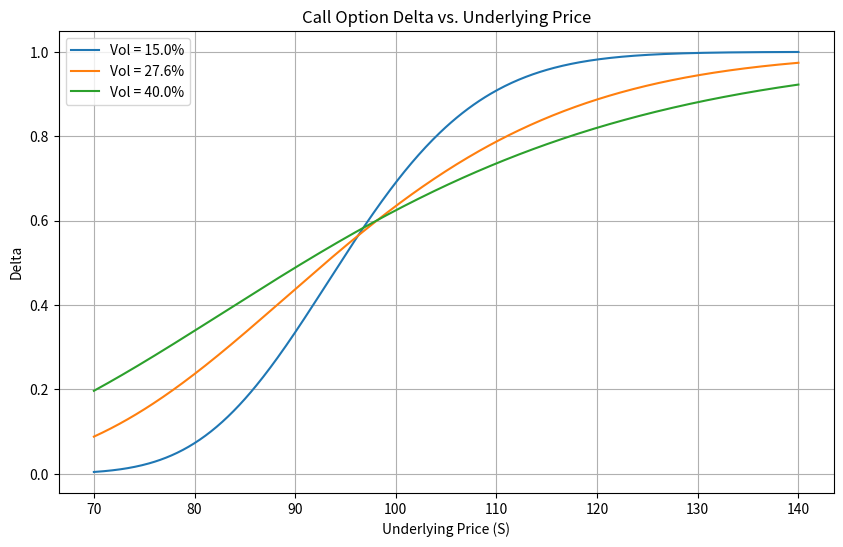

The script that saved this image:
import numpy as np
import matplotlib.pyplot as plt
from scipy.stats import norm
import os

# ================= 可调参数 =================
K = 97.5                          # 行权价
r = 0.043                         # 利率
T = 0.58                          # 剩余期限（年）
S_min, S_max = 70, 140            # 标的价格范围
# 波动率参数（修改此列表即可调整绘制的波动率线条及数量）
volatilities = [0.15, 0.276, 0.40] 
# ============================================

def call_delta(S, K, T, r, sigma):
    """计算欧式看涨期权的Delta"""
    d1 = (np.log(S / K) + (r + 0.5 * sigma**2) * T) / (sigma * np.sqrt(T))
    return norm.cdf(d1)

# 1. 计算标的等于110、波动率27.6%时的delta
S_target = 110
sigma_target = 0.276
delta_at_s110 = float(call_delta(S_target, K, T, r, sigma_target))

# 2. 生成标的价序列并绘图
S_range = np.linspace(S_min, S_max, 500)

plt.figure(figsize=(10, 6))

for sigma in volatilities:
    deltas = call_delta(S_range, K, T, r, sigma)
    plt.plot(S_range, deltas, label=f'Vol = {sigma*100:.1f}%')

plt.title('Call Option Delta vs. Underlying Price')
plt.xlabel('Underlying Price (S)')
plt.ylabel('Delta')
plt.legend()
plt.grid(True)

# 3. 保存图片
figure_path = 'delta_vs_underlying_price.png'
plt.savefig(figure_path)
plt.close()

# 4. 构造结果字典
result = {
    'delta_at_s110': delta_at_s110,
    'figure_path': figure_path
}

print(result)
